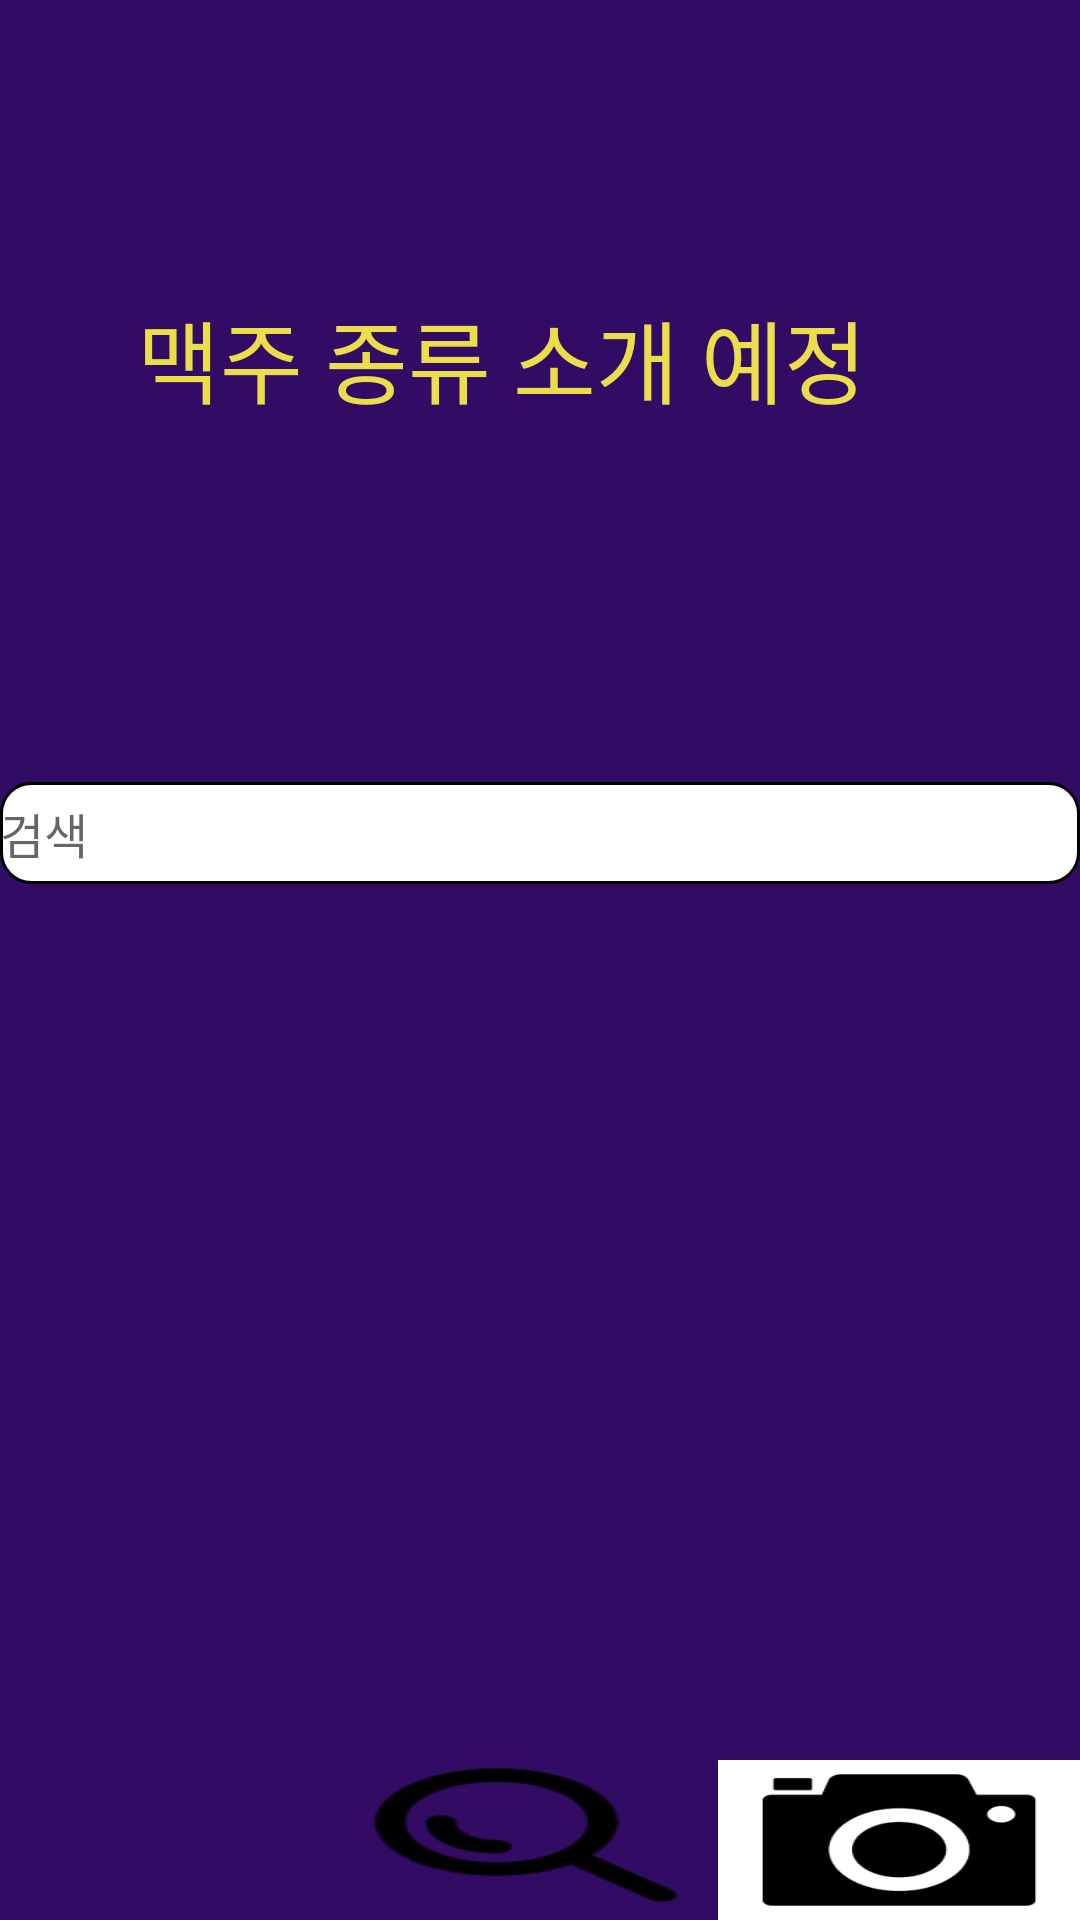

Layout XML and referenced resources for this Android screen:
<!-- AndroidManifest.xml: application theme Theme.Beer -->
<!-- res/layout/activity_kinds_recommend.xml -->
<?xml version="1.0" encoding="utf-8"?>
<LinearLayout xmlns:android="http://schemas.android.com/apk/res/android"
    xmlns:app="http://schemas.android.com/apk/res-auto"
    xmlns:tools="http://schemas.android.com/tools"
    android:layout_width="match_parent"
    android:layout_height="match_parent"
    android:background="@color/dpurple"
    android:orientation="vertical"
    tools:context=".rankingActivity">

    <LinearLayout
        android:layout_width="match_parent"
        android:layout_height="0dp"
        android:layout_weight="11"
        android:orientation="vertical">

        <androidx.constraintlayout.widget.ConstraintLayout
            android:layout_width="match_parent"
            android:layout_height="0dp"
            android:layout_weight="4">

            <TextView
                android:id="@+id/textView5"
                android:layout_width="269dp"
                android:layout_height="66dp"
                android:text="맥주 종류 소개 예정"
                android:textColor="@color/yellow"
                android:textSize="30sp"
                app:layout_constraintBottom_toBottomOf="parent"
                app:layout_constraintEnd_toEndOf="parent"
                app:layout_constraintStart_toStartOf="parent"
                app:layout_constraintTop_toTopOf="parent"
                tools:textStyle="bold" />
        </androidx.constraintlayout.widget.ConstraintLayout>

        <LinearLayout
            android:layout_width="match_parent"
            android:layout_height="0dp"
            android:layout_weight="5"
            android:orientation="vertical">

            <EditText
                android:id="@+id/editTextFilter"
                android:layout_width="match_parent"
                android:layout_height="34dp"
                android:layout_gravity="center_vertical"
                android:layout_marginLeft="0dp"
                android:layout_marginRight="0dp"
                android:background="@drawable/round_corner"
                android:hint="검색"
                android:inputType="text"
                android:lines="1"
                android:textSize="16dp" />

            <ListView
                android:id="@+id/listView1"
                android:layout_width="match_parent"
                android:layout_height="match_parent"
                android:layout_below="@id/editTextFilter"
                android:layout_marginTop="10dp"
                android:textFilterEnabled="true" />

        </LinearLayout>
    </LinearLayout>

    <LinearLayout
        android:layout_width="match_parent"
        android:layout_height="0dp"
        android:layout_weight="1"
        android:orientation="vertical">


        <LinearLayout
            android:layout_width="match_parent"
            android:layout_height="match_parent"
            android:orientation="horizontal">

            <ImageButton
                android:id="@+id/imageButton"
                android:layout_width="140dp"
                android:layout_height="match_parent"
                android:layout_weight="1"
                android:background="@drawable/crown" />

            <ImageButton
                android:id="@+id/imageButton2"
                android:layout_width="142dp"
                android:layout_height="match_parent"
                android:layout_weight="1"
                android:background="@drawable/history" />

            <ImageButton
                android:id="@+id/imageButton3"
                android:layout_width="142dp"
                android:layout_height="match_parent"
                android:layout_weight="1"
                android:background="@drawable/camera" />
        </LinearLayout>
    </LinearLayout>
</LinearLayout>
<!-- resources referenced by this layout -->
<resources>
  <color name="dpurple">#FF320C64</color>
  <color name="yellow">#FFECDE4A</color>
  <!-- drawable camera: png bitmap (drawable, 2355 bytes) -->
  <!-- drawable history: jpg bitmap (drawable, 21339 bytes) -->
  <!-- drawable round_corner (drawable) -->
  <?xml version="1.0" encoding="utf-8"?>
  <shape
      xmlns:android="http://schemas.android.com/apk/res/android"
      android:shape="rectangle">
      <solid android:color="@color/white" />
      <stroke android:color="#CCCCCC" android:width="1dp" />
      <corners android:radius="10dp" />
      <stroke
          android:width="1dp"
          android:color="@color/black"/>
  </shape>
  <style name="Theme.Beer" parent="Theme.MaterialComponents.DayNight.DarkActionBar">
          
          <item name="colorPrimary">@color/purple_500</item>
          <item name="colorPrimaryVariant">@color/purple_700</item>
          <item name="colorOnPrimary">@color/white</item>
          
          <item name="colorSecondary">@color/teal_200</item>
          <item name="colorSecondaryVariant">@color/teal_700</item>
          <item name="colorOnSecondary">@color/black</item>
          
          <item name="android:statusBarColor" tools:targetApi="l">?attr/colorPrimaryVariant</item>
          
  
          <item name="windowActionBar">false</item>
          <item name="windowNoTitle">true</item>
      </style>
  <color name="white">#FFFFFFFF</color>
  <color name="black">#FF000000</color>
  <color name="purple_500">#FF6200EE</color>
  <color name="purple_700">#FF3700B3</color>
  <color name="teal_200">#FF03DAC5</color>
  <color name="teal_700">#FF018786</color>
</resources>
